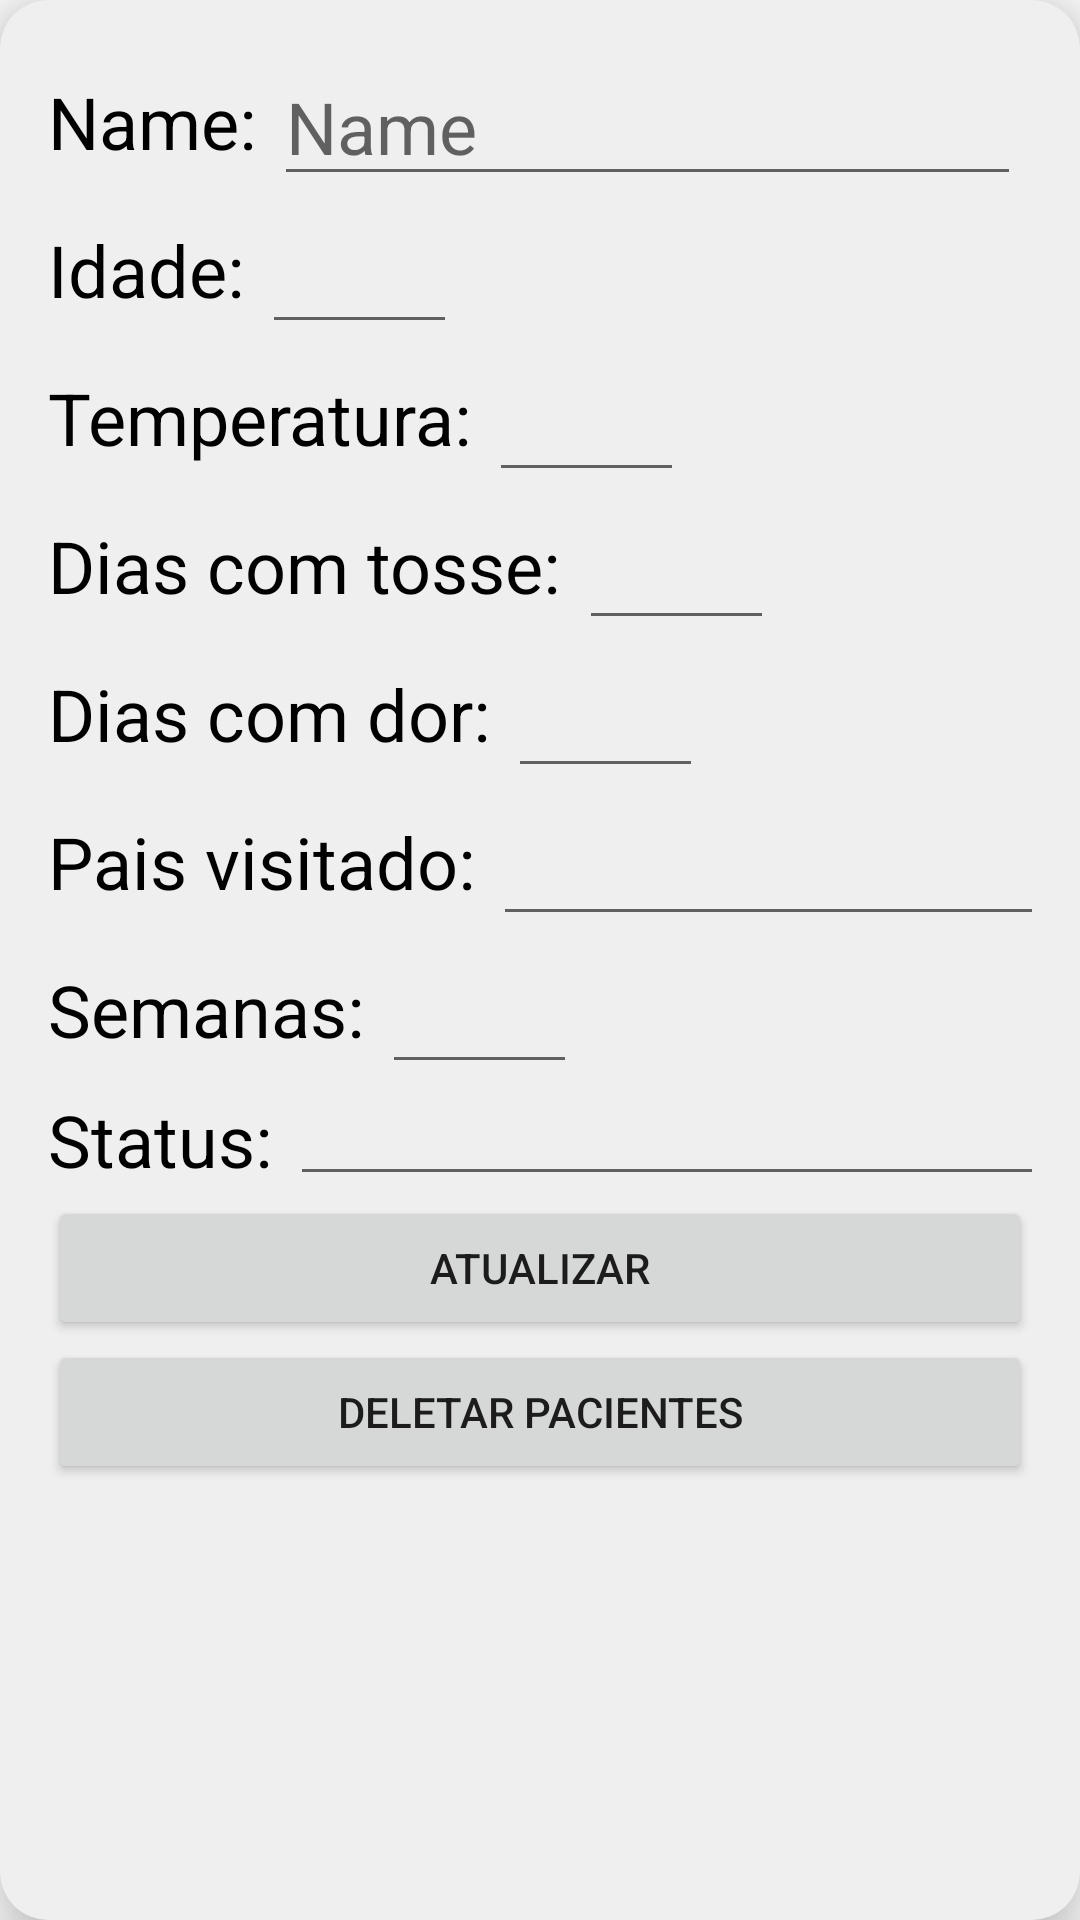

The Android layout XML behind this screen, and the referenced resources:
<!-- AndroidManifest.xml: application theme Theme.Hands -->
<!-- res/layout/activity_update4.xml -->
<?xml version="1.0" encoding="utf-8"?>
<androidx.cardview.widget.CardView xmlns:android="http://schemas.android.com/apk/res/android"
    android:layout_width="match_parent"
    android:layout_height="wrap_content"
    xmlns:app="http://schemas.android.com/apk/res-auto"
    app:cardElevation="12dp"
    app:cardCornerRadius="16dp"
    android:layout_margin="16dp"
    android:backgroundTint="#efefef"
    android:id="@+id/mainLayout">

    <LinearLayout
        android:layout_width="match_parent"
        android:layout_height="wrap_content"
        android:layout_margin="16dp"
        android:orientation="vertical">

        <LinearLayout
            android:layout_width="wrap_content"
            android:layout_height="wrap_content"
            android:orientation="horizontal"
            android:gravity="center_vertical">


            <TextView
                android:layout_width="wrap_content"
                android:layout_height="wrap_content"
                android:text="Name: "
                android:textSize="24sp"
                android:textColor="@color/black"
                style="bold"
                />

            <EditText
                android:id="@+id/id_nome_edit"
                style="bold"
                android:layout_width="249dp"
                android:hint="Name"
                android:inputType="textPersonName"
                android:layout_height="wrap_content"
                android:textColor="@color/black"
                android:textSize="24sp" />
        </LinearLayout>


        <LinearLayout
            android:layout_width="wrap_content"
            android:layout_height="wrap_content"
            android:orientation="horizontal"
            android:gravity="center_vertical">


            <TextView
                android:layout_width="wrap_content"
                android:layout_height="wrap_content"
                android:text="Idade: "
                android:textSize="24sp"
                android:textColor="@color/black"
                style="bold"
                />

            <EditText
                android:id="@+id/id_idade_edit"
                style="bold"
                android:layout_width="65dp"
                android:layout_height="wrap_content"
                android:inputType="number"
                android:textColor="@color/black"
                android:textSize="24sp" />
        </LinearLayout>


        <LinearLayout
            android:layout_width="wrap_content"
            android:layout_height="wrap_content"
            android:orientation="horizontal"
            android:gravity="center_vertical">


            <TextView
                android:layout_width="wrap_content"
                android:layout_height="wrap_content"
                android:text="Temperatura: "
                android:textSize="24sp"
                android:textColor="@color/black"
                style="bold"
                />

            <EditText
                android:id="@+id/id_temperatura_edit"
                style="bold"
                android:layout_width="65dp"
                android:layout_height="wrap_content"
                android:inputType="number"
                android:textColor="@color/black"
                android:textSize="24sp" />
        </LinearLayout>
        <LinearLayout
            android:layout_width="wrap_content"
            android:layout_height="wrap_content"
            android:orientation="horizontal"
            android:gravity="center_vertical">


            <TextView
                android:layout_width="wrap_content"
                android:layout_height="wrap_content"
                android:text="Dias com tosse: "
                android:textSize="24sp"
                android:textColor="@color/black"
                style="bold"
                />

            <EditText
                android:id="@+id/id_tosse_edit"
                style="bold"
                android:layout_width="65dp"
                android:layout_height="wrap_content"
                android:inputType="number"
                android:textColor="@color/black"
                android:textSize="24sp" />
        </LinearLayout>

        <LinearLayout
            android:layout_width="wrap_content"
            android:layout_height="wrap_content"
            android:orientation="horizontal"
            android:gravity="center_vertical">


            <TextView
                android:layout_width="wrap_content"
                android:layout_height="wrap_content"
                android:text="Dias com dor: "
                android:textSize="24dp"
                android:textColor="@color/black"
                style="bold"
                />

            <EditText
                android:id="@+id/id_dor_edit"
                style="bold"
                android:layout_width="65dp"
                android:layout_height="wrap_content"
                android:inputType="number"
                android:textColor="@color/black"
                android:textSize="24sp" />
        </LinearLayout>

        <LinearLayout
            android:layout_width="wrap_content"
            android:layout_height="wrap_content"
            android:orientation="horizontal"
            android:gravity="center_vertical">


            <TextView
                android:layout_width="wrap_content"
                android:layout_height="wrap_content"
                android:text="Pais visitado: "
                android:textSize="24sp"
                android:textColor="@color/black"
                style="bold"
                />

            <EditText
                android:id="@+id/id_pais_edit"
                style="bold"
                android:layout_width="210dp"
                android:layout_height="wrap_content"
                android:inputType="textPersonName"
                android:textColor="@color/black"
                android:textSize="24sp" />
        </LinearLayout>

        <LinearLayout
            android:layout_width="wrap_content"
            android:layout_height="wrap_content"
            android:orientation="horizontal"
            android:gravity="center_vertical">


            <TextView
                android:layout_width="wrap_content"
                android:layout_height="wrap_content"
                android:text="Semanas: "
                android:textSize="24sp"
                android:textColor="@color/black"
                style="bold"
                />

            <EditText
                android:id="@+id/id_semanas_edit"
                style="bold"
                android:layout_width="65dp"
                android:layout_height="wrap_content"
                android:inputType="number"
                android:textColor="@color/black"
                android:textSize="24sp" />
        </LinearLayout>
        <LinearLayout
            android:layout_width="wrap_content"
            android:layout_height="wrap_content"
            android:orientation="horizontal"
            android:gravity="center_vertical">


            <TextView
                android:layout_width="wrap_content"
                android:layout_height="wrap_content"
                android:text="Status: "
                android:textSize="24sp"
                android:textColor="@color/black"
                style="bold"
                />

            <EditText
                android:id="@+id/id_status_edit"
                style="bold"
                android:layout_width="270dp"
                android:layout_height="wrap_content"
                android:inputType="textPersonName"
                android:textColor="@color/black"
                android:textSize="15sp" />
        </LinearLayout>
        <Button
            android:id="@+id/update_button"
            android:layout_width="match_parent"
            android:layout_height="match_parent"
            android:text="Atualizar"
            />
        <Button
            android:id="@+id/deletar_button"
            android:layout_width="match_parent"
            android:layout_height="match_parent"
            android:text="Deletar Pacientes"
            />


    </LinearLayout>

</androidx.cardview.widget.CardView>
<!-- resources referenced by this layout -->
<resources>
  <style name="Theme.Hands" parent="Theme.MaterialComponents.DayNight.NoActionBar.Bridge">
          
          <item name="colorPrimary">@color/purple_500</item>
          <item name="colorPrimaryVariant">@color/purple_700</item>
          <item name="colorOnPrimary">@color/white</item>
          
          <item name="colorSecondary">@color/teal_200</item>
          <item name="colorSecondaryVariant">@color/teal_700</item>
          <item name="colorOnSecondary">@color/black</item>
          
          <item name="android:statusBarColor" tools:targetApi="l">?attr/colorPrimaryVariant</item>
          
      </style>
  <!-- not gathered from this repository: default colours our renderer supplied (Android Studio template values) -->
  <color name="purple_500">#FF6200EE</color>
  <color name="purple_700">#FF3700B3</color>
  <color name="teal_200">#FF03DAC5</color>
  <color name="teal_700">#FF018786</color>
  <color name="black">#FF000000</color>
  <color name="white">#FFFFFFFF</color>
</resources>
